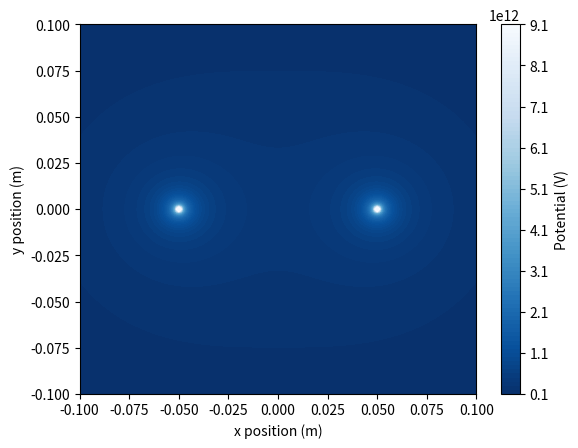
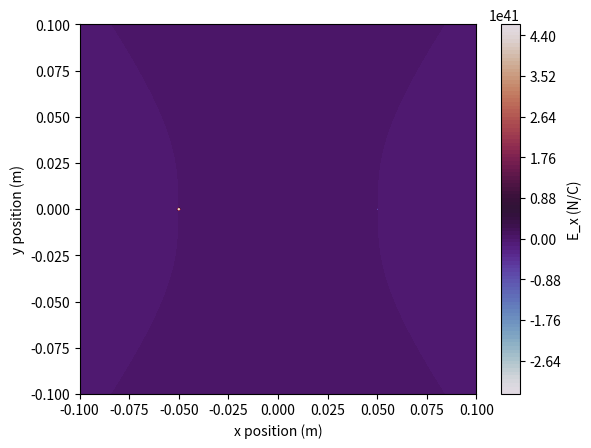
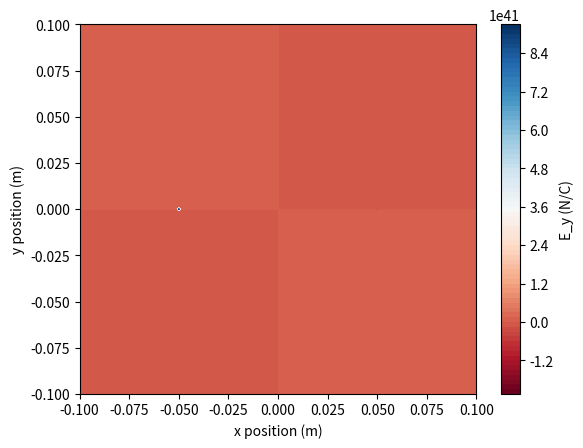

The matplotlib source for these figures, in order:
import numpy as np
from matplotlib import pyplot as pp

def V(r1,r2):
    V = ((k*q1)/r1)-((k*q2)/r2)
    return V

def E_x(q,x,y):
    #Electrical field value defined defined as the negative of the total differential of V
    E = (k*q*x)/((x**2+y**2)**(3/2))
    return E

def E_y(q,x,y):
    #Electrical field value defined defined as the negative of the total differential of V
    E = (k*q*y)/((x**2+y**2)**(3/2)) 
    return E



epsilon_0 = 8.854e-12
k = 1/(4*np.pi*epsilon_0)
q1 = 1 #C
q1x = -0.05 #m
q1y = 0 #m 
q2 = -1 #C
q2x = 0.05 #m
q2y = 0 #m

x = np.arange(-0.1,0.101,0.001) 
y = np.arange(-0.1,0.101,0.001)
X,Y = np.meshgrid(x,y)

r1x = X-q1x
r1y = Y-q1y
r1 = np.sqrt((r1x)**2+(r1y)**2)

r2x = X-q2x
r2y = Y-q2y
r2 = np.sqrt((r2x)**2+(r2y)**2)

rmin = 0.001 #m
r1[r1 <= rmin] = rmin
r2[r2 <= rmin] = rmin


Vdist = V(r1,r2)
mylevels = 100

pp.figure()
potential = pp.contourf(X,Y,Vdist,levels=mylevels,cmap='Blues_r')
pp.xlabel('x position (m)')
pp.ylabel('y position (m)')
colorbar = pp.colorbar(potential, label='Potential (V)')
#pp.show()
pp.savefig('potential.png')


Ex = E_x(q1,r1x,r1y) + E_x(q2,r2x,r2y)
Ey = E_y(q1,r1x,r1y) + E_y(q2,r2x,r2y)


pp.figure()
ExFig = pp.contourf(X,Y,Ex,levels=mylevels,cmap='twilight')
pp.xlabel('x position (m)')
pp.ylabel('y position (m)')
colorbar = pp.colorbar(ExFig, label='E_x (N/C)')
pp.savefig('efieldX.png')
#pp.show()

pp.figure()
EyFig = pp.contourf(X,Y,Ey,levels=mylevels,cmap='RdBu')
pp.xlabel('x position (m)')
pp.ylabel('y position (m)')
colorbar = pp.colorbar(EyFig, label='E_y (N/C)')
pp.savefig('efieldY.png')
#pp.show()


""" pp.figure()
Exy = pp.quiver(X,Y,Ex,Ey)
pp.show()
 """